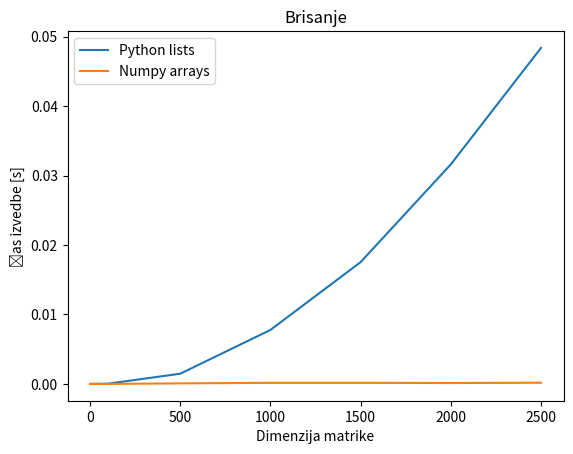

This chart was generated by the following Python code:
import random
import numpy as np
import time
import matplotlib.pyplot as plt


random.seed(10)

dimensions = [0, 100, 500, 1000, 1500, 2000, 2500]
times_py = [0, 0, 0, 0, 0, 0, 0]
times_np = [0, 0, 0, 0, 0, 0, 0]

for i in range(len(dimensions)):
    size = dimensions[i]
    print("Size: ", str(size))

    X = [[random.random() for e in range(size)] for m in range(size)]
    # print(X)

    Xn = np.array(X)

    # --------------------------------

    initialTime = time.time()
    del (X)
    time_s = time.time() - initialTime
    times_py[i] = time_s
    print("Time taken by nested list :",
          time_s,
          "seconds")

    initialTime = time.time()
    del (Xn)
    time_s = time.time() - initialTime
    times_np[i] = time_s
    print("Time taken by Numpy :",
          time_s,
          "seconds")

    print("----------------------")

print(dimensions)
print(times_py)
print(times_np)

plt.plot(dimensions, times_py, label="Python lists")
plt.plot(dimensions, times_np, label="Numpy arrays")

# naming the x axis
plt.xlabel('Dimenzija matrike')
# naming the y axis
plt.ylabel('Čas izvedbe [s]')
# giving a title to my graph
plt.title('Brisanje')

# show a legend on the plot
plt.legend()

# function to show the plot
plt.show()
# plt.savefig('brisanje.png', bbox_inches='tight')
